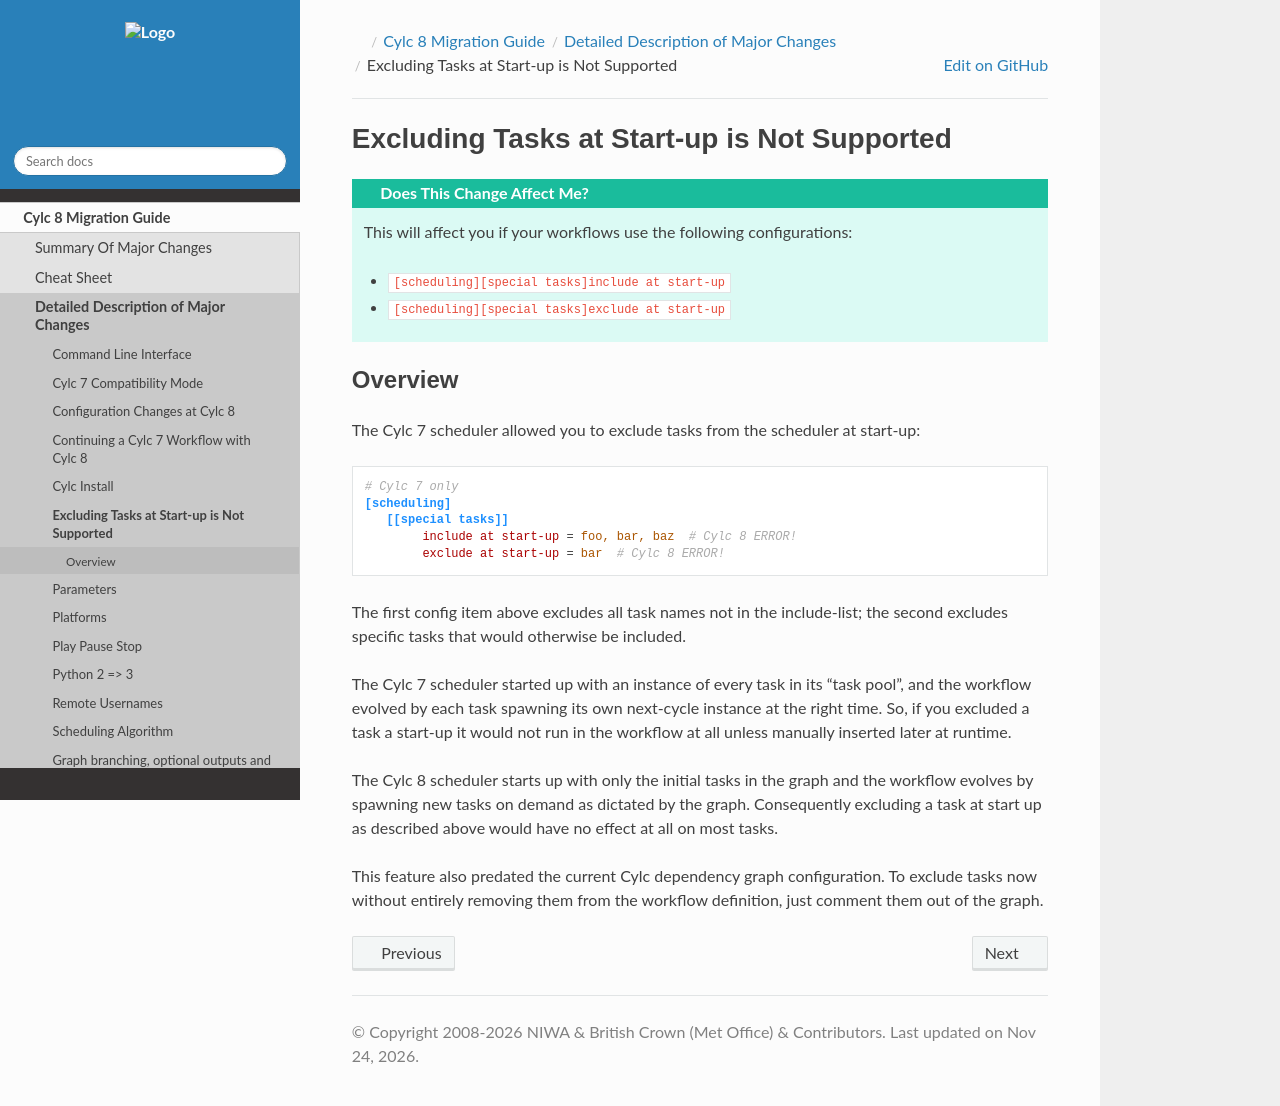

repository: cylc/cylc-doc · page: 8.7.1/html/7-to-8/major-changes/excluding-tasks.html · generator: jekyll

.. _MajorChangesExcludingTasksAtStartup:

Excluding Tasks at Start-up is Not Supported
============================================

.. admonition:: Does This Change Affect Me?
   :class: tip

   This will affect you if your workflows use the following configurations:

   * ``[scheduling][special tasks]include at start-up``
   * ``[scheduling][special tasks]exclude at start-up``


Overview
--------

The Cylc 7 scheduler allowed you to exclude tasks from the scheduler at start-up:

.. code-block:: cylc

   # Cylc 7 only
   [scheduling]
      [[special tasks]]
           include at start-up = foo, bar, baz  # Cylc 8 ERROR!
           exclude at start-up = bar  # Cylc 8 ERROR!

The first config item above excludes all task names not in the include-list;
the second excludes specific tasks that would otherwise be included.

The Cylc 7 scheduler started up with an instance of every task in its "task
pool", and the workflow evolved by each task spawning its own next-cycle
instance at the right time. So, if you excluded a task a start-up it would not
run in the workflow at all unless manually inserted later at runtime.

The Cylc 8 scheduler starts up with only the initial tasks in the graph and the
workflow evolves by spawning new tasks on demand as dictated by the graph.
Consequently excluding a task at start up as described above would have no
effect at all on most tasks.

This feature also predated the current Cylc dependency graph configuration. To
exclude tasks now without entirely removing them from the workflow definition,
just comment them out of the graph.
